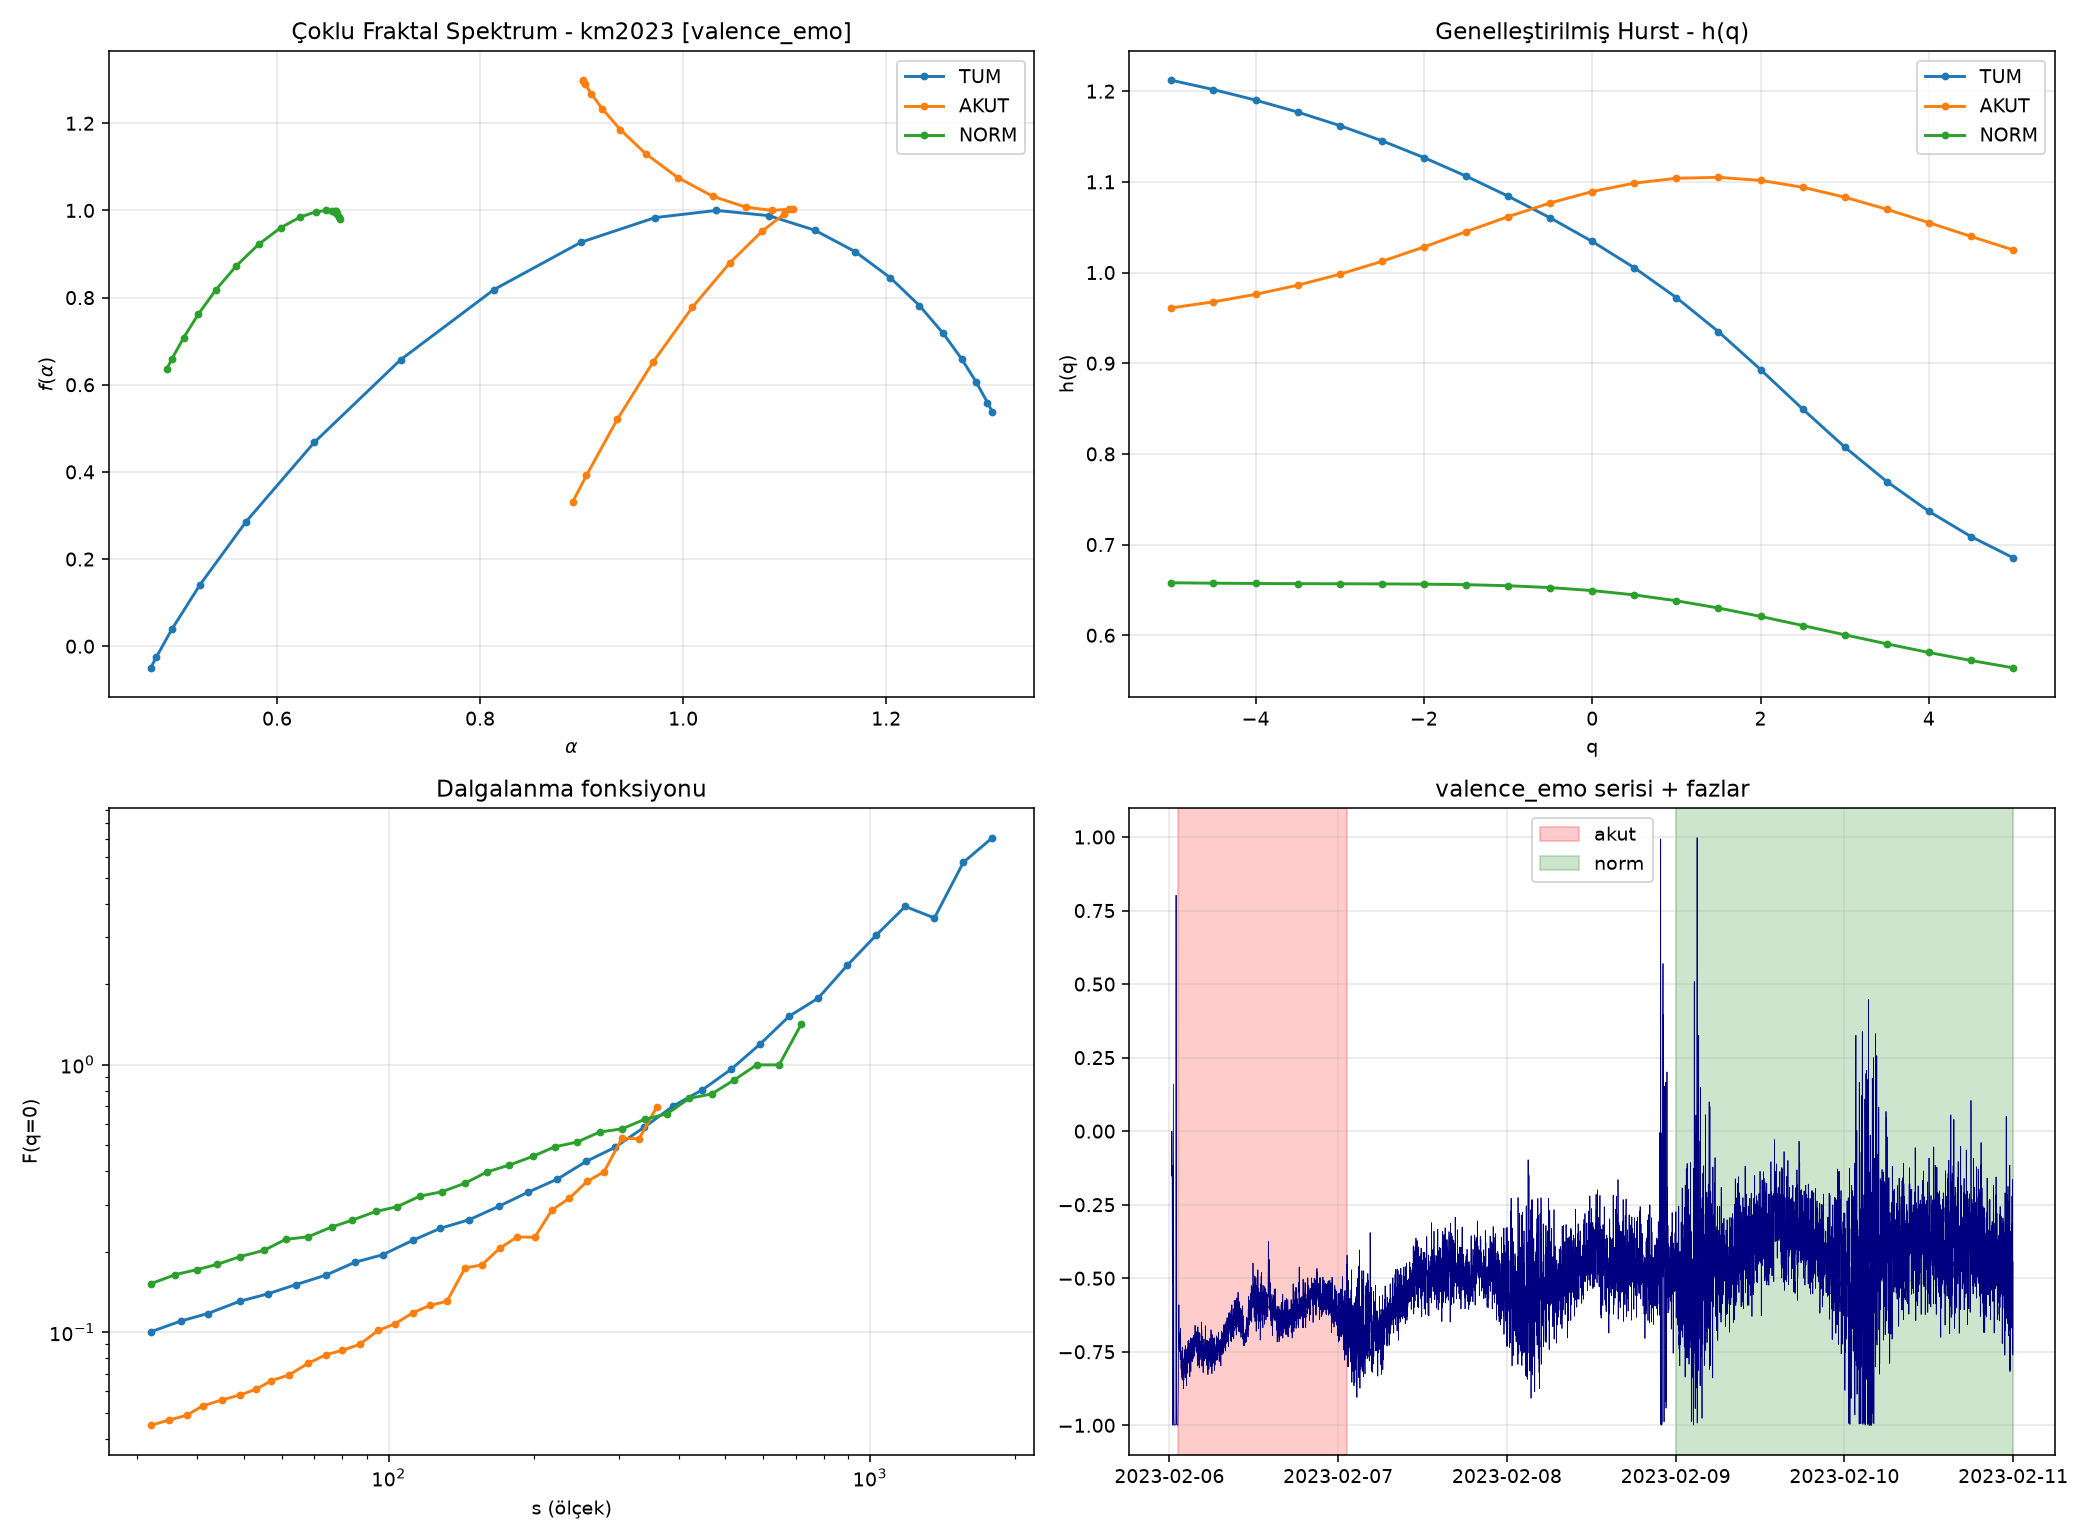

The data file committed next to this chart (first rows):
event, signal, window, N, delta_alpha, delta_h, iaaft_mean, iaaft_sd, iaaft_z, iaaft_p, shuffle_mean, shuffle_sd, shuffle_z, shuffle_p
km2023, valence_emo, TUM, 7183, 0.829, 0.5266, 0.0786, 0.0439, 17.11, 0.009901, 0.0821, 0.0361, 20.7, 0.009901
km2023, valence_emo, AKUT, 1440, 0.2171, -0.0639, 0.1597, 0.0922, 0.623, 0.2079, 0.0918, 0.0513, 2.442, 0.009901
km2023, valence_emo, NORM, 2881, 0.1706, 0.0938, 0.0742, 0.0363, 2.655, 0.0198, 0.1238, 0.0545, 0.859, 0.2079
km2023, valence_emo, HACIM, 7183, 0.9905, 0.705, 0.7199, 0.524, 0.516, 0.09901, 0.0628, 0.0339, 27.38, 0.009901
